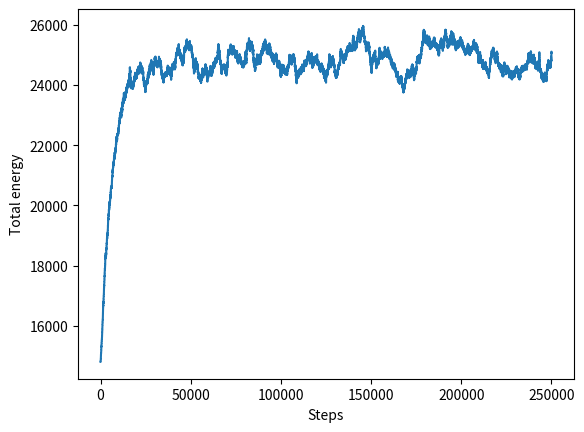

Write the Python code that produced this figure.
# Ideal gas simulation using the Metropolis algorithm
# We want to determine the total energy of the gas

from random import random, randrange
from numpy import ones, exp, pi
from matplotlib.pyplot import plot, xlabel, ylabel, show, imshow

N = 1000
steps = 250000
beta = 1/10

# choose the initial state with
# nx = 1, ny = 1, nz = 1
# M[Nx3] is the matrix that keeps track of the system
# of N particles and 3 quantum numbers: nx, ny and nz
M = ones([N,3],int)
# initial total energy (for all the particles)
E = 3 * pi**2 * N/ 2

# create variable to keep track of the total energy
# which is our variable of interest
total_E = []

for k in range(steps):
    # choose the particle whose state is going to change
    i = randrange(N)
    # choose if the change will be done on nx, or ny or nz
    j = randrange(3)
    # choose with 50% probability that the change will be up or down
    if random()<0.5:
        dn = 1
        dE = (2*M[i,j]+1)*pi*pi/2
    else:
        dn = -1
        dE = (-2*M[i,j]+1)*pi*pi/2
    # Decide whether to accept the move
    # Check first that if nx or ny or nz = 1, a decrement cannot happen
    if M[i,j]>1 or dn==1:
        if random() < exp(-beta*dE):
            # we accept the move
            M[i,j] += dn
            E += dE

    total_E.append(E)

# Make the graph
plot(total_E)
xlabel('Steps')
ylabel('Total energy')
show()
